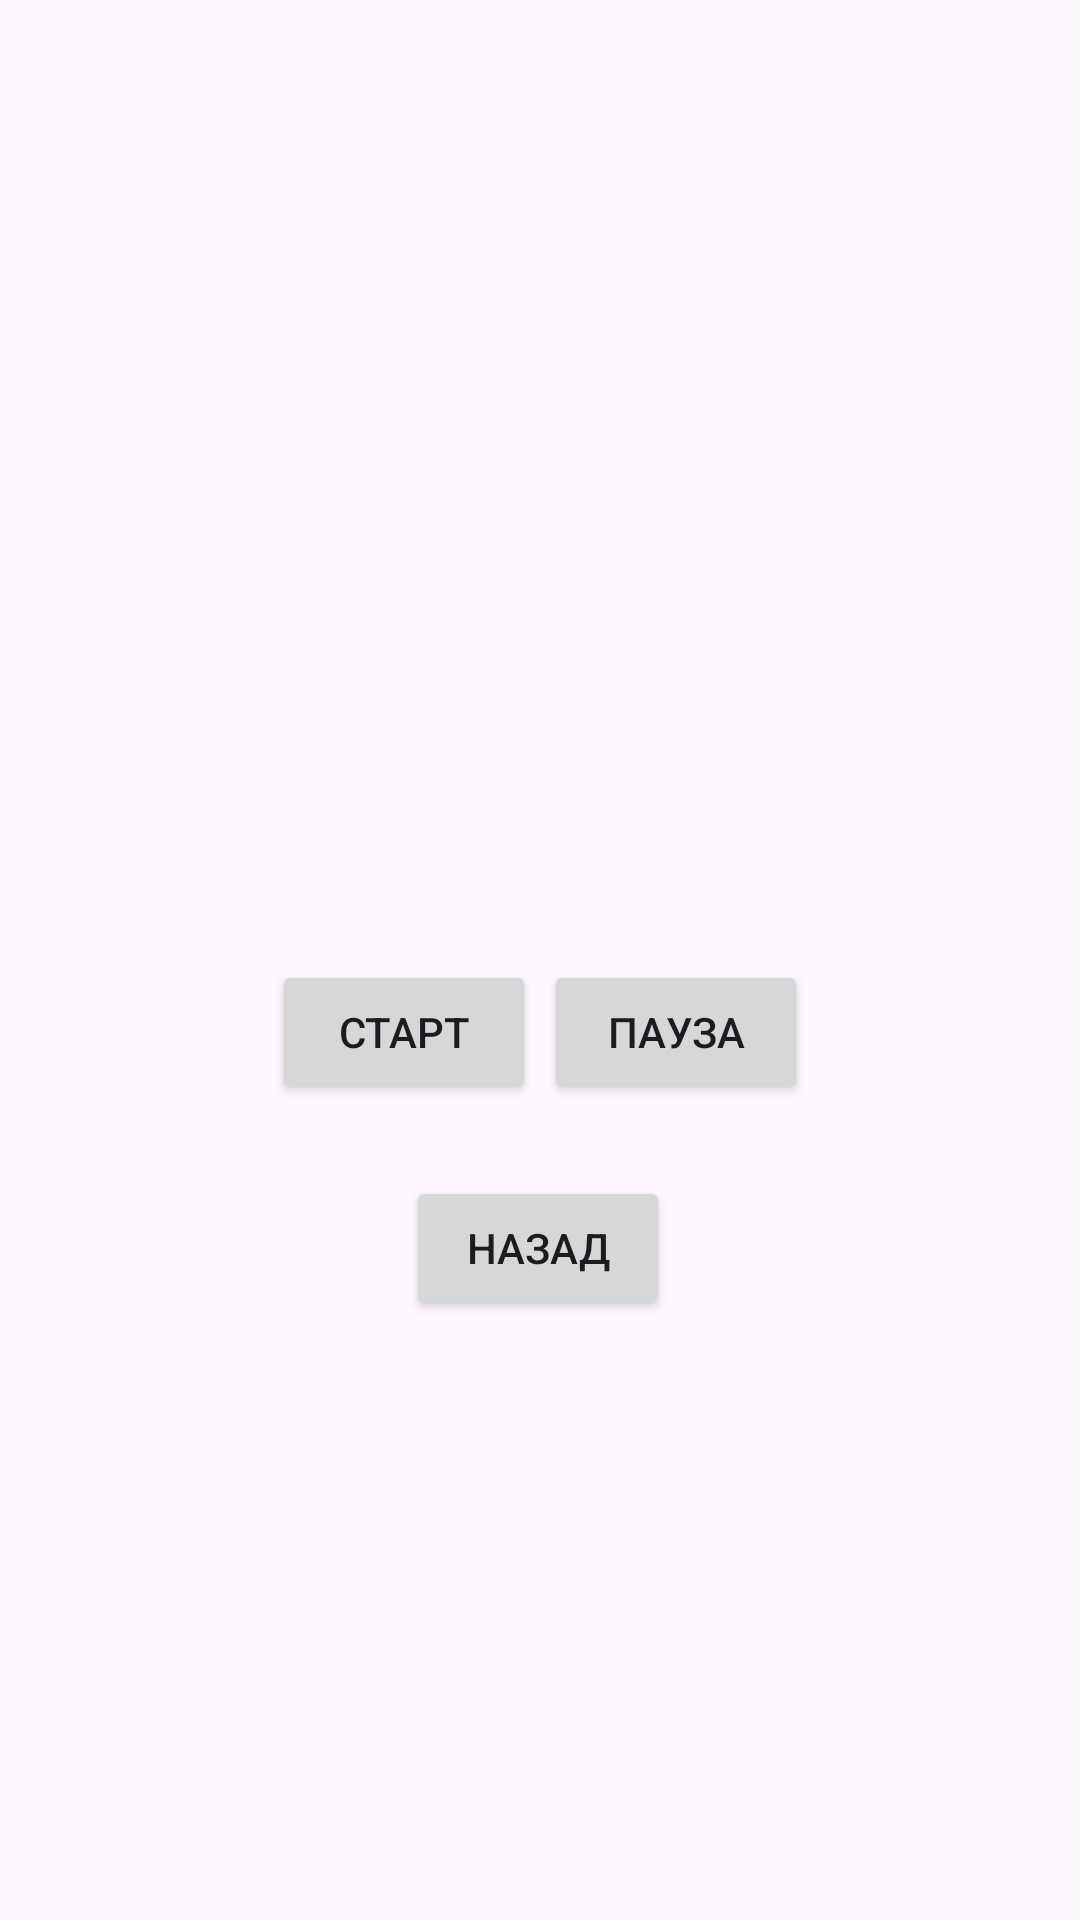

The Android layout XML behind this screen, and the referenced resources:
<!-- AndroidManifest.xml: application theme Theme.Animation_Fir -->
<!-- res/layout/activity_tween_animation.xml -->
<?xml version="1.0" encoding="utf-8"?>
<androidx.constraintlayout.widget.ConstraintLayout xmlns:android="http://schemas.android.com/apk/res/android"
    xmlns:app="http://schemas.android.com/apk/res-auto"
    xmlns:tools="http://schemas.android.com/tools"
    android:id="@+id/main"
    android:layout_width="match_parent"
    android:layout_height="match_parent"
    tools:context=".TweenAnimation">

    <ImageView
        android:id="@+id/img_blink"
        app:layout_constraintBaseline_toTopOf="parent"
        android:layout_width="match_parent"
        android:layout_height="300dp"
        android:src="@drawable/durov"/>

    <Button
        android:id="@+id/start_tween"
        android:layout_width="wrap_content"
        android:layout_height="wrap_content"
        android:layout_marginTop="20dp"
        android:text="Старт"
        app:layout_constraintEnd_toEndOf="@+id/pause_tween"
        app:layout_constraintStart_toStartOf="parent"
        app:layout_constraintTop_toBottomOf="@+id/img_blink"/>

    <Button
        android:id="@+id/pause_tween"
        android:layout_width="wrap_content"
        android:layout_height="wrap_content"
        android:layout_marginTop="20dp"
        android:text="Пауза"
        app:layout_constraintStart_toStartOf="@+id/start_tween"
        app:layout_constraintEnd_toEndOf="parent"
        app:layout_constraintTop_toBottomOf="@+id/img_blink"/>

    <Button
        android:id="@+id/Cansel"
        android:layout_width="wrap_content"
        android:layout_height="wrap_content"
        android:layout_marginTop="92dp"
        android:onClick="CanselOnMain"
        android:text="Назад"
        app:layout_constraintEnd_toEndOf="parent"
        app:layout_constraintHorizontal_bias="0.498"
        app:layout_constraintStart_toStartOf="parent"
        app:layout_constraintTop_toBottomOf="@+id/img_blink" />

</androidx.constraintlayout.widget.ConstraintLayout>
<!-- resources referenced by this layout -->
<resources>
  <style name="Theme.Animation_Fir" parent="Base.Theme.Animation_Fir" />
  <style name="Base.Theme.Animation_Fir" parent="Theme.Material3.DayNight.NoActionBar">
          
          
      </style>
</resources>
